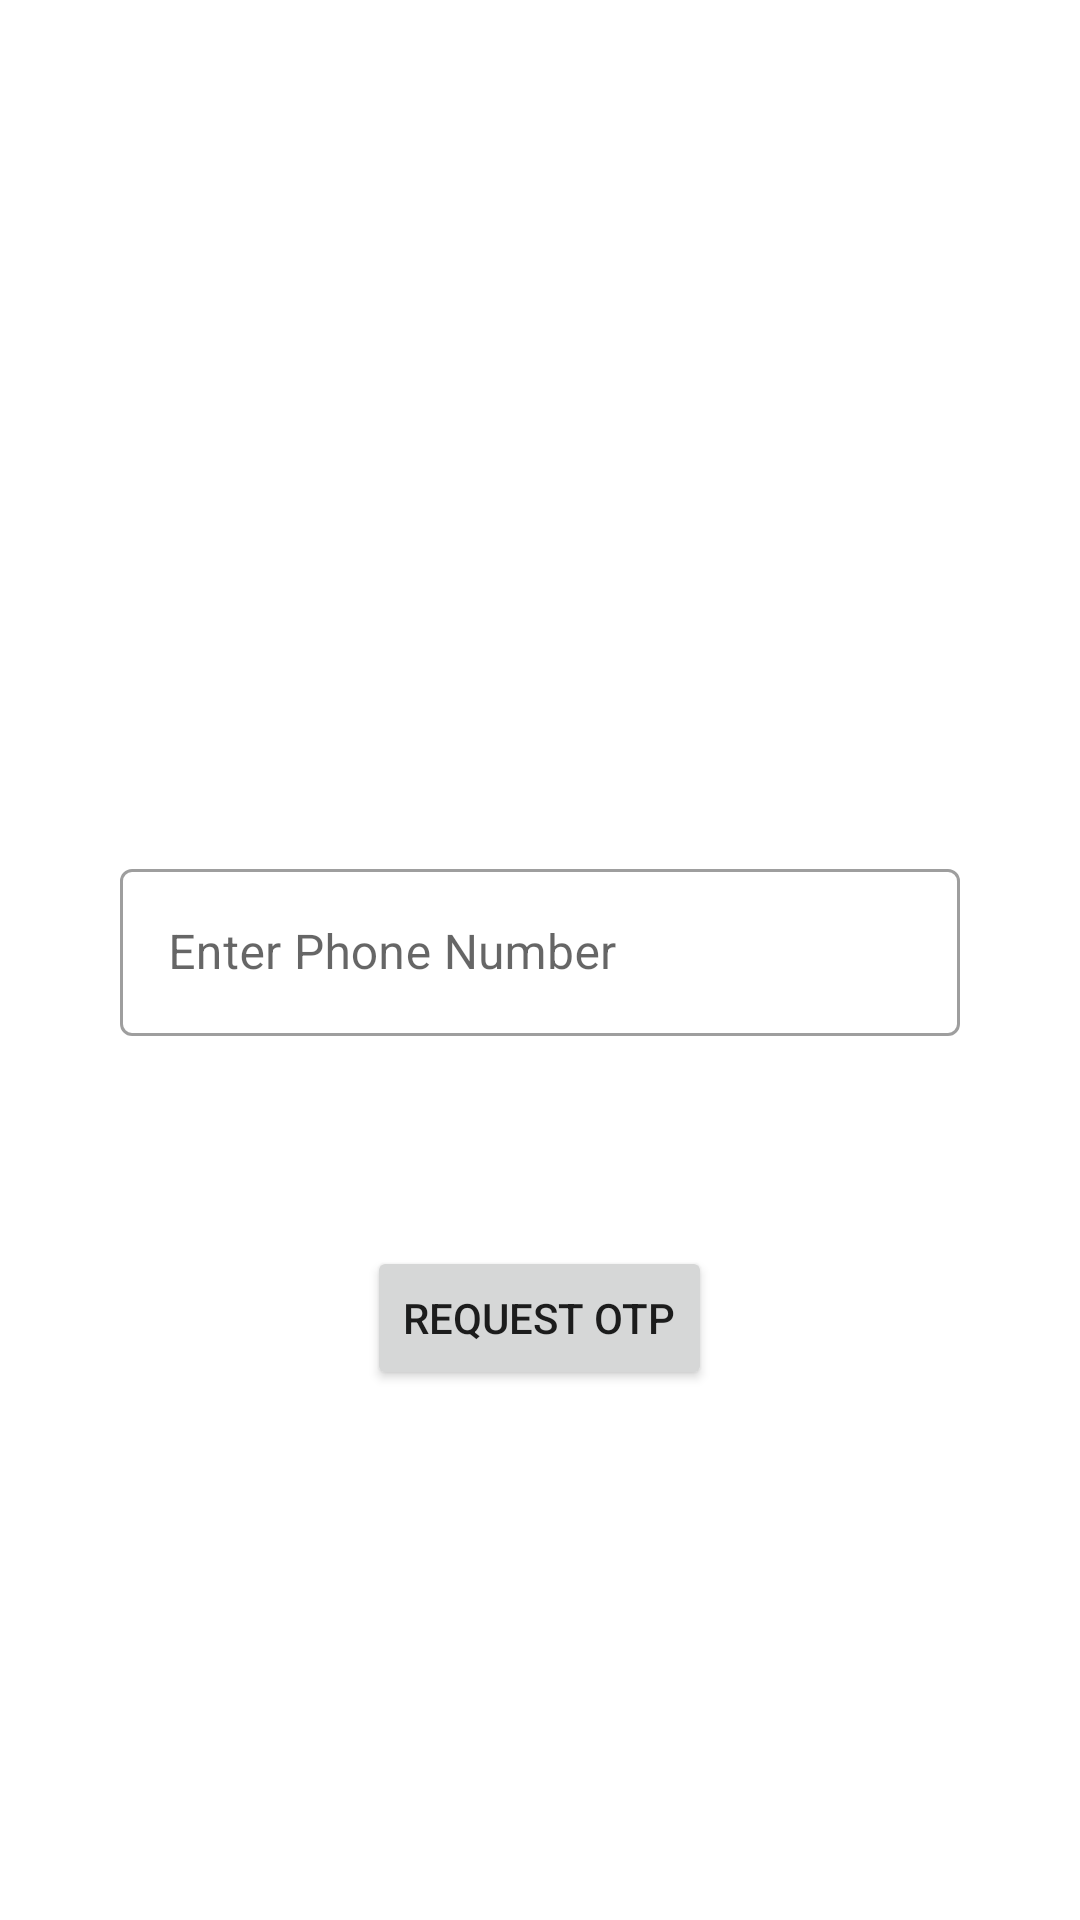

The Android layout XML behind this screen, and the referenced resources:
<!-- AndroidManifest.xml: application theme AppTheme -->
<!-- res/layout/activity_signin.xml -->
<?xml version="1.0" encoding="utf-8"?>
<RelativeLayout xmlns:android="http://schemas.android.com/apk/res/android"
    xmlns:app="http://schemas.android.com/apk/res-auto"
    xmlns:tools="http://schemas.android.com/tools"
    android:layout_width="match_parent"
    android:layout_height="match_parent"
    tools:context=".SigninActivity">






        <com.google.android.material.textfield.TextInputLayout
            android:layout_width="match_parent"
            android:layout_height="wrap_content"
            android:hint="@string/enter_phone_number"
            android:layout_margin="30dp"
            android:layout_centerInParent="true"
            android:id="@+id/signin_etxt_layout"
            style="@style/Widget.MaterialComponents.TextInputLayout.OutlinedBox">

            <com.google.android.material.textfield.TextInputEditText
                android:layout_width="match_parent"
                android:layout_height="wrap_content"
                android:id="@+id/signin_etxt"
                android:layout_margin="10dp"
                />

        </com.google.android.material.textfield.TextInputLayout>




    <Button
        android:layout_below="@id/signin_etxt_layout"
        android:id="@+id/signin_btn"
        android:layout_width="wrap_content"
        android:layout_height="wrap_content"
        android:text="@string/request_otp"
        android:layout_marginTop="30dp"
        android:layout_centerHorizontal="true"/>


</RelativeLayout>
<!-- resources referenced by this layout -->
<resources>
  <string name="enter_phone_number">Enter Phone Number</string>
  <string name="request_otp">Request OTP</string>
  <style name="AppTheme" parent="Theme.MaterialComponents.Light.DarkActionBar">
          
          <item name="colorPrimary">#DD2C00</item>
          <item name="colorPrimaryDark">#D50000</item>
          <item name="colorAccent">#FF6D00</item>
      </style>
</resources>
